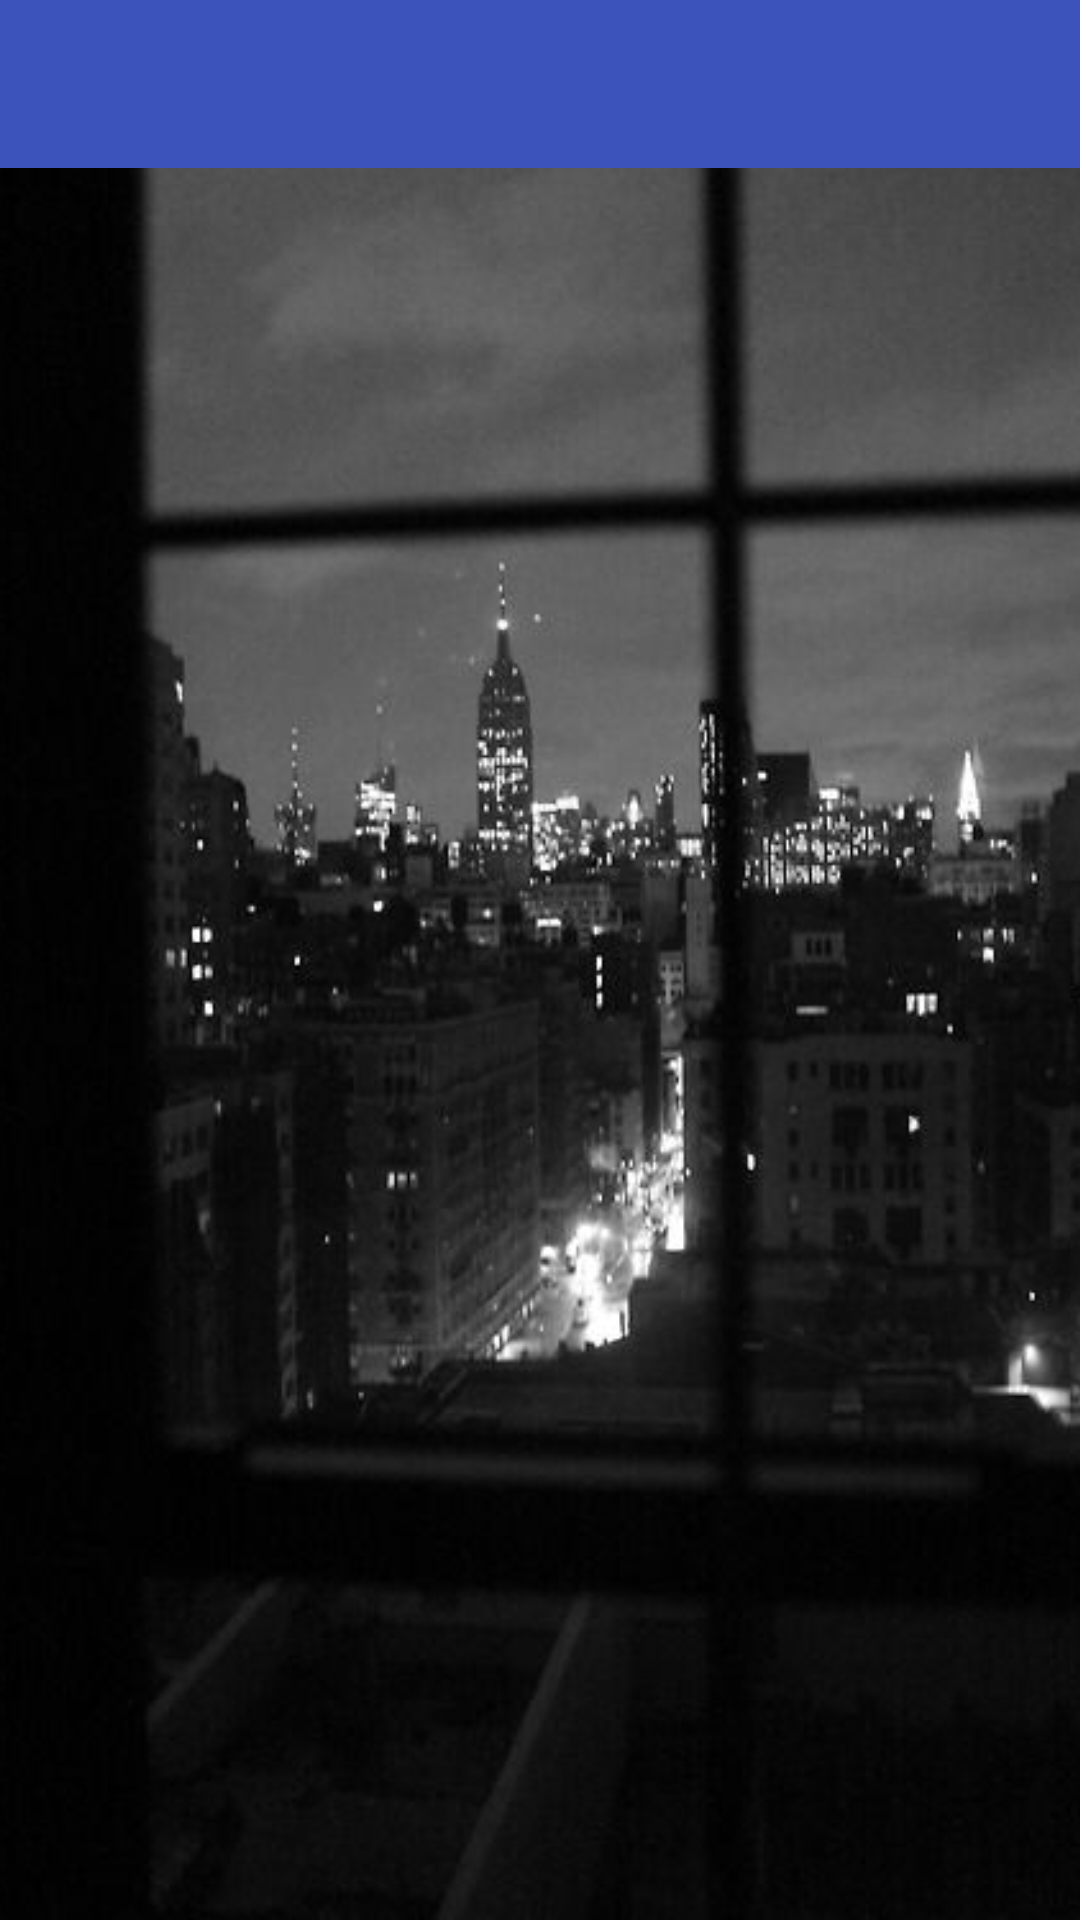

The Android layout XML behind this screen, and the referenced resources:
<!-- AndroidManifest.xml: application theme Theme.InfoFrom -->
<!-- res/layout/activity_categories.xml -->
<?xml version="1.0" encoding="utf-8"?>
<RelativeLayout
    xmlns:android="http://schemas.android.com/apk/res/android"
    xmlns:tools="http://schemas.android.com/tools"
    xmlns:app="http://schemas.android.com/apk/res-auto"
    android:id="@+id/activity_categories"
    android:layout_width="match_parent"
    android:layout_height="match_parent"
    android:fitsSystemWindows="true"
    android:background="@color/theme_primary_dark"
    tools:context="com.tstv.infofrom.ui.places.categories.CategoriesActivity">

    <ImageView
        android:layout_width="match_parent"
        android:layout_height="match_parent"
        android:src="@drawable/background_categories"
        android:scaleType="centerCrop"
        />

    <android.support.v7.widget.Toolbar
        android:id="@+id/toolbar_categories_places"
        android:layout_width="match_parent"
        android:layout_height="?attr/actionBarSize"
        android:background="@color/theme_primary_dark"
        app:theme="@style/WhiteToolbar"
        />

    <android.support.v7.widget.RecyclerView
        android:id="@+id/search_places_categories_rv"
        android:layout_width="match_parent"
        android:layout_height="match_parent"
        android:layout_below="@id/toolbar_categories_places"
        android:layout_marginLeft="16dp"
        android:layout_marginRight="16dp"
        />

</RelativeLayout>
<!-- resources referenced by this layout -->
<resources>
  <color name="theme_primary_dark">#3C53BB</color>
  <!-- drawable background_categories: jpg bitmap (drawable, 33867 bytes) -->
  <style name="WhiteToolbar" parent="AppTheme">
  
          <item name="android:textColorPrimary">@android:color/white</item>
          <item name="android:textColorSecondary">@android:color/white</item>
          <item name="android:textColorHint">@android:color/secondary_text_dark</item>
  
          <item name="colorAccent">@android:color/white</item>
      </style>
  <style name="Theme.InfoFrom" parent="FrameworkRoot.Theme">
          <item name="colorPrimary">@color/theme_primary</item>
          <item name="colorPrimaryDark">@color/theme_primary_dark</item>
          <item name="colorAccent">@color/lightish_blue_a11y</item>
  
          <item name="windowActionBar">false</item>
          <item name="android:windowBackground">@color/background</item>
          <item name="android:windowNoTitle">true</item>
          <item name="android:windowContentOverlay">@null</item>
          <item name="android:windowTranslucentStatus">true</item>
  
  
      </style>
  <style name="AppTheme" parent="Theme.AppCompat.Light.NoActionBar">
          
          <item name="colorPrimary">@color/colorPrimary</item>
          <item name="colorPrimaryDark">@color/colorPrimaryDark</item>
          <item name="colorAccent">@color/colorAccent</item>
      </style>
  <style name="FrameworkRoot.Theme" parent="Theme.AppCompat.Light.NoActionBar" />
  <color name="theme_primary">@color/lightish_blue</color>
  <color name="lightish_blue_a11y">#4a5cfe</color>
  <color name="background">#ffffffff</color>
  <color name="colorPrimary">@color/blue_black_light</color>
  <color name="colorPrimaryDark">@color/black</color>
  <color name="colorAccent">#FF4081</color>
  <color name="lightish_blue">#536dfe</color>
  <color name="blue_black_light">#516179</color>
  <color name="black">#000000</color>
</resources>
